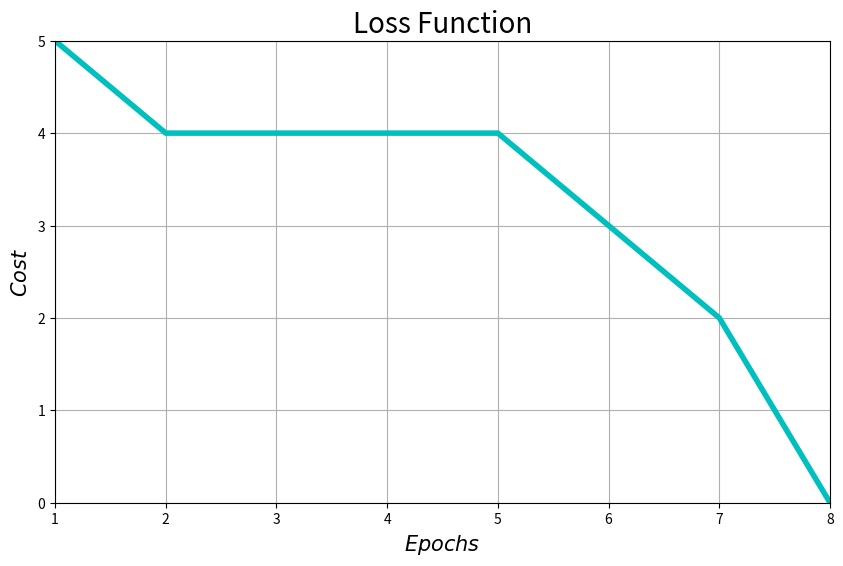

The script that saved this image:
"""
HW1 Part 1: Distinguish character "U" from others
Learning method adopted is based on "Perceptron Network"
[redacted]
"""

import matplotlib.pyplot as plt
import numpy as np

training_input = np.array([
    # U
    [
        1, 0, 1,
        1, 0, 1,
        1, 1, 1
    ],

    # I
    [
        0, 1, 0,
        0, 1, 0,
        0, 1, 0
    ],

    # O
    [
        1, 1, 1,
        1, 0, 1,
        1, 1, 1
    ],

    # L
    [
        0, 1, 0,
        0, 1, 0,
        0, 1, 1
    ]
])

training_output = np.array([1, -1, -1, -1])

input_size = 9
output_size = 1


def neural_network(w, x, b, theta):
    # multiply input vector x by weights matrix w and add bias vector b to it
    net = np.dot(w, x) + b
    return activation_function(net, theta)


def activation_function(x, theta):
    if x > theta:
        return 1
    elif x < -theta:
        return -1
    else:
        return 0


def train():

    # Step 0
    w = np.zeros((output_size, input_size))
    b = np.zeros((output_size, 1))
    theta = 0
    learning_rate = 1

    epochs = 0
    costs = []
    while True:
        epochs += 1
        # Step 1
        total_error = 0
        for i in range(len(training_input)):
            # Step 2
            x = training_input[i]
            t = training_output[i]
            # Step 3
            h = neural_network(w, x, b, theta)
            # Step 4
            error = h - t
            if error != 0:
                w = w + learning_rate * x * t
                b = b + learning_rate * t

            # calculate sum of errors absolute values to check whether all errors are zero or not
            total_error += np.abs(error)

        costs.append(total_error)
        # Step 5
        if total_error == 0:
            break
    return epochs, costs, w, b


epochs, costs, w, b = train()

# change training_input[] index to indicate the neural network input character
index = np.random.randint(len(training_input))
x = training_input[index]
result = neural_network(w, x, b, 0)

print('Training finished after ' + str(epochs) + ' epochs')
print('Output is [' + str(result) + '] for the input \r\n' + str(np.reshape(x,(3,3))))
if result == 1:
    print("It's U")
else:
    print("It's NOT U")

ep = np.arange(1, epochs+1, 1)
plt.figure(1, figsize=(10, 6))
plt.plot(ep, costs, color='c', linewidth=4)
plt.xlim(1, epochs)
plt.xticks(ep)
plt.ylim(0, np.max(costs))
plt.title('Loss Function', fontsize=20)
plt.xlabel(r'$Epochs$', fontsize=15)
plt.ylabel(r'$Cost$', fontsize=15)
plt.grid(True)
plt.show()
